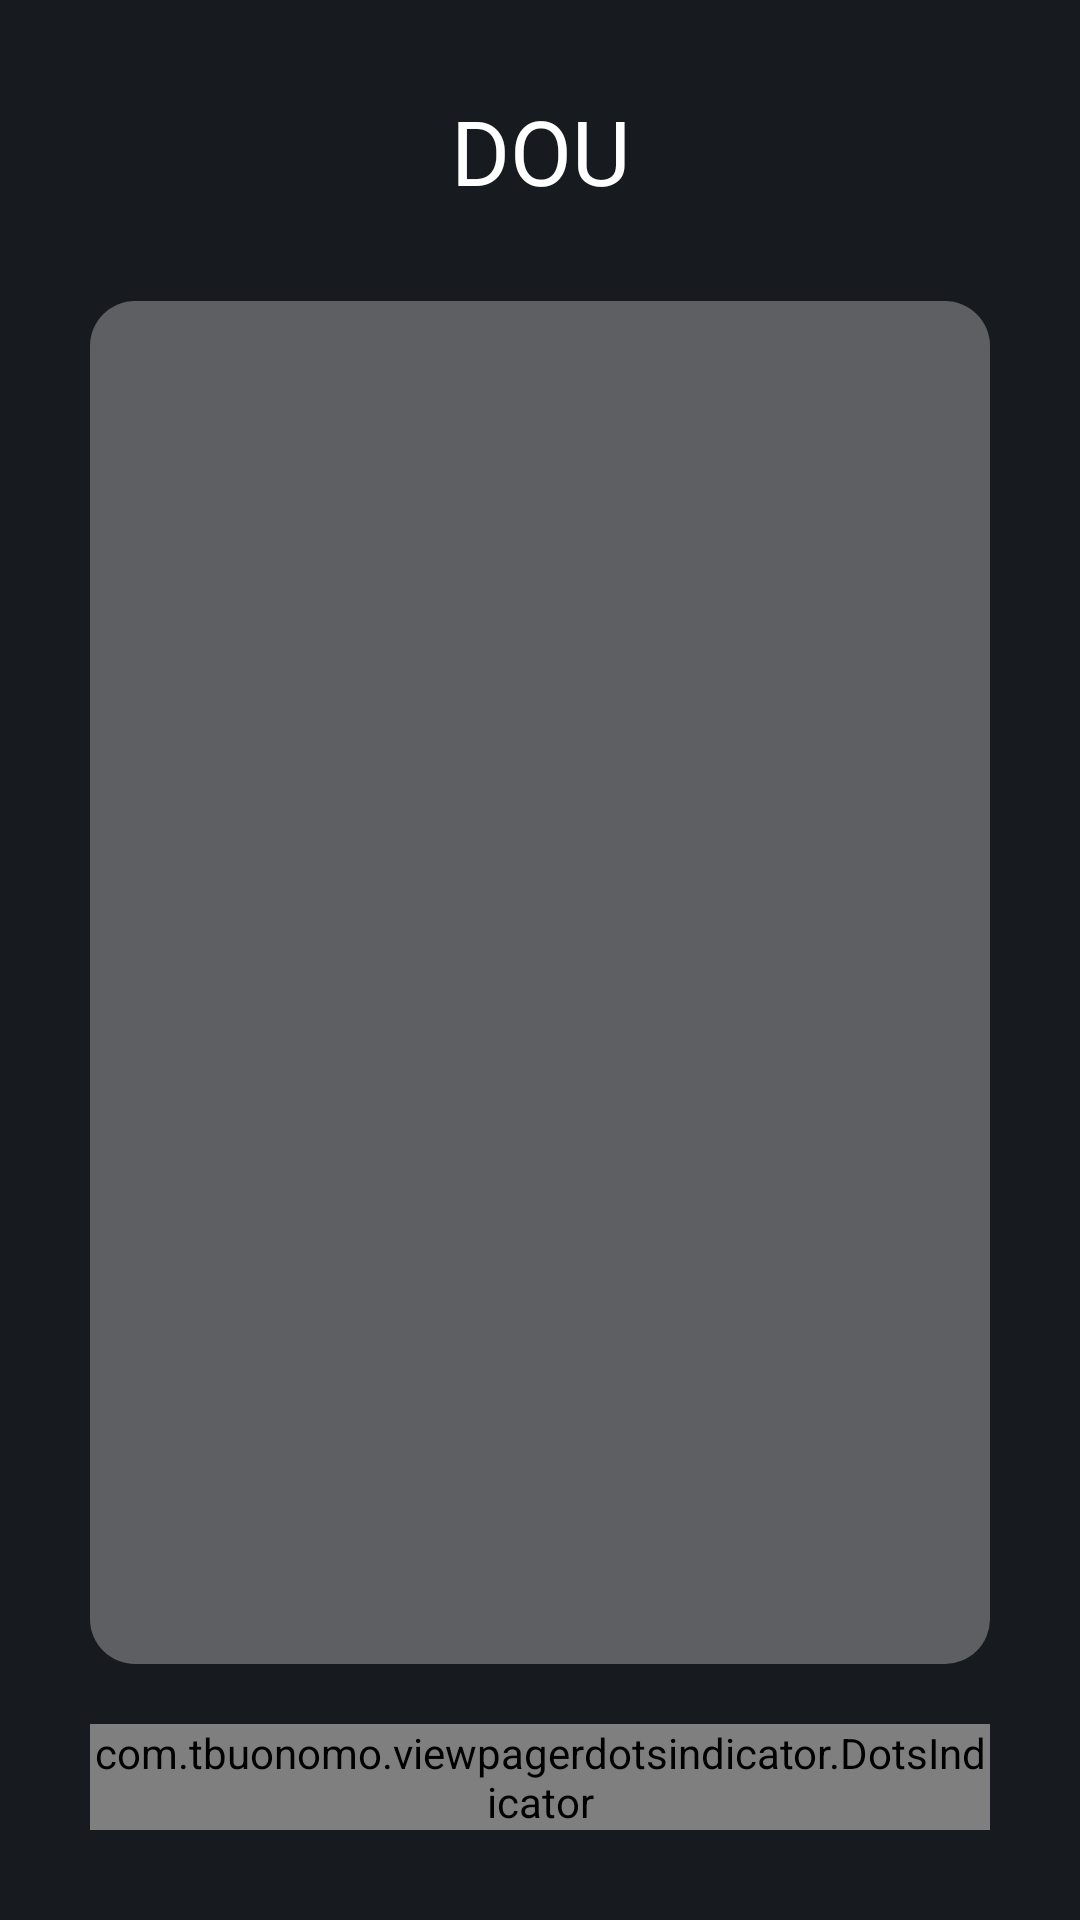

Reconstruct the res/layout file that produces this screen, plus the resources it refers to.
<!-- AndroidManifest.xml: application theme Theme.DOU -->
<!-- res/layout/fragment_record2.xml -->
<?xml version="1.0" encoding="utf-8"?>
<androidx.constraintlayout.widget.ConstraintLayout xmlns:android="http://schemas.android.com/apk/res/android"
    xmlns:tools="http://schemas.android.com/tools"
    android:layout_width="match_parent"
    android:layout_height="match_parent"
    android:background="@color/background_color"
    android:orientation="vertical"
    android:paddingLeft="30dp"
    android:paddingRight="30dp"
    android:paddingBottom="0dp"
    xmlns:app="http://schemas.android.com/apk/res-auto"
    tools:context=".RecordFragment">

    <TextView
        android:layout_marginTop="30dp"
        android:id="@+id/user_title"
        android:paddingBottom="10dp"
        android:layout_width="match_parent"
        android:layout_height="wrap_content"
        android:fontFamily="@font/promptbold"
        android:text="DOU"
        android:textAlignment="center"
        android:textColor="@color/white"
        android:textSize="30dp"
        app:layout_constraintStart_toStartOf="parent"
        app:layout_constraintEnd_toEndOf="parent"
        app:layout_constraintTop_toTopOf="parent"/>

    
    <androidx.viewpager2.widget.ViewPager2
        android:layout_marginTop="20dp"
        android:id="@+id/viewPager"
        android:layout_width="0dp"
        android:layout_height="0dp"
        app:layout_constraintTop_toBottomOf="@id/user_title"
        app:layout_constraintBottom_toTopOf="@id/dots_indicator"
        app:layout_constraintStart_toStartOf="parent"
        android:background="@drawable/bg_viewpager"
        app:layout_constraintEnd_toEndOf="parent"/>

    
    <com.tbuonomo.viewpagerdotsindicator.DotsIndicator
        app:layout_constraintTop_toBottomOf="@id/viewPager"
        android:layout_marginTop="20dp"
        android:id="@+id/dots_indicator"
        android:layout_width="wrap_content"
        android:layout_height="wrap_content"
        app:dotsColor="@color/white"
        app:dotsCornerRadius="8dp"
        app:dotsSize="10dp"
        app:dotsSpacing="4dp"
        app:dotsWidthFactor="2.5"
        app:layout_constraintBottom_toBottomOf="parent"
        app:layout_constraintEnd_toEndOf="parent"
        app:layout_constraintStart_toStartOf="parent"
        android:layout_marginBottom="30dp"
        app:progressMode="true"
        app:selectedDotColor="@color/point_color"
        />

</androidx.constraintlayout.widget.ConstraintLayout>
<!-- resources referenced by this layout -->
<resources>
  <color name="background_color">#171A1F</color>
  <color name="point_color">#1fff1b</color>
  <color name="white">#FFFFFFFF</color>
  <!-- drawable bg_viewpager (drawable) -->
  <?xml version="1.0" encoding="utf-8"?>
  <shape xmlns:android="http://schemas.android.com/apk/res/android"
      android:shape="rectangle">
      <solid android:color="#5CD9D9D9"/>
      <corners android:radius="15dp" />
  </shape>
  <style name="Theme.DOU" parent="Base.Theme.DOU">
          <item name="android:windowIsTranslucent">true</item>
      </style>
  <style name="Base.Theme.DOU" parent="Theme.Material3.DayNight.NoActionBar">
          
          
  
          
          <item name="android:windowSplashScreenBackground">@android:color/transparent</item>
          <item name="android:windowSplashScreenAnimatedIcon">@null</item>
          <item name="postSplashScreenTheme">@style/Theme.DOU</item>
      </style>
</resources>
